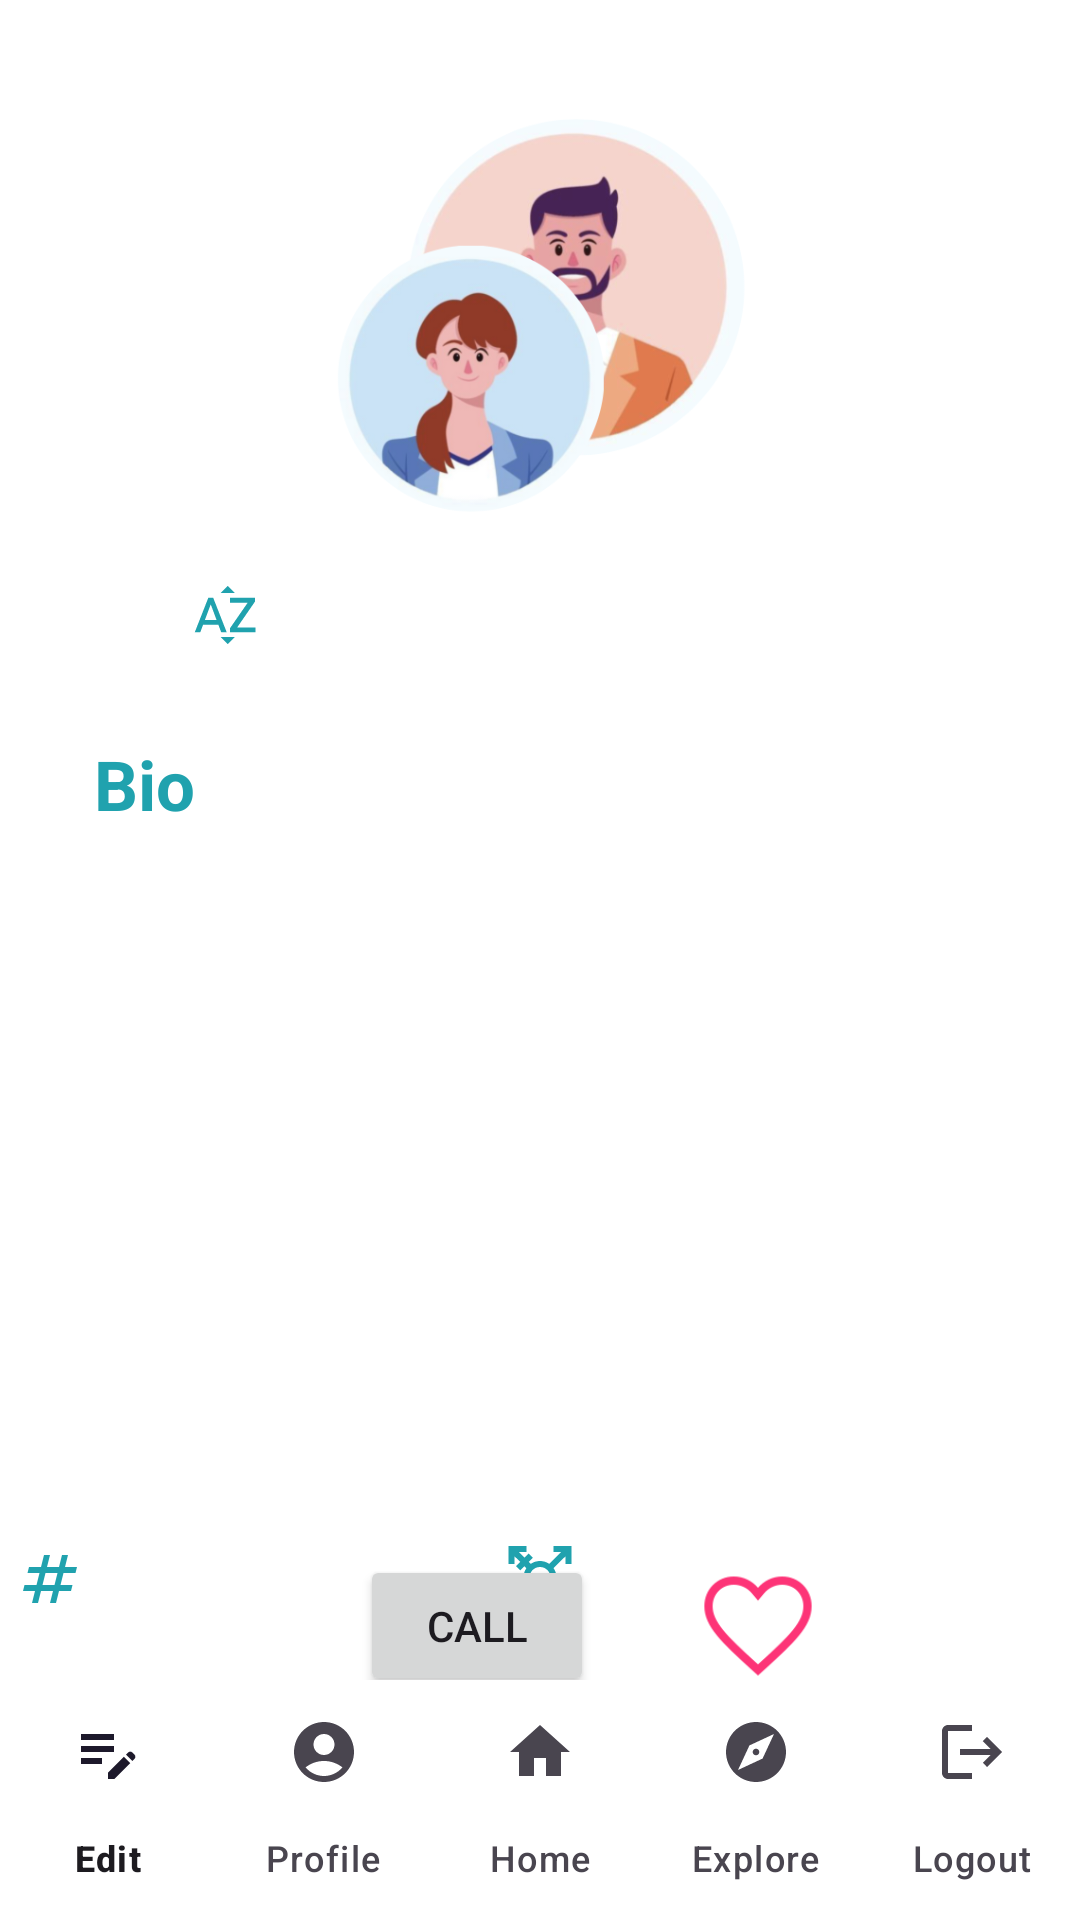

Reconstruct the res/layout file that produces this screen, plus the resources it refers to.
<!-- AndroidManifest.xml: application theme Theme.FriendFlow -->
<!-- res/layout/activity_explore_profile.xml -->
<?xml version="1.0" encoding="utf-8"?>
<androidx.constraintlayout.widget.ConstraintLayout xmlns:android="http://schemas.android.com/apk/res/android"
    xmlns:app="http://schemas.android.com/apk/res-auto"
    xmlns:tools="http://schemas.android.com/tools"
    android:id="@+id/one"
    android:layout_width="match_parent"
    android:layout_height="match_parent"
    android:background="#ffffff"
    tools:context=".CreateActivity">


    <TextView
        android:id="@+id/phone"
        android:layout_width="343dp"
        android:layout_height="44dp"
        android:drawableLeft="@drawable/baseline_perm_phone_msg_24"
        android:drawablePadding="10dp"
        android:ems="10"
        android:gravity="left|center"
        android:inputType="phone"

        android:textSize="23sp"

        app:layout_constraintBottom_toTopOf="@+id/nav"
        app:layout_constraintEnd_toEndOf="parent"
        app:layout_constraintHorizontal_bias="0.544"
        app:layout_constraintStart_toStartOf="parent"
        app:layout_constraintTop_toBottomOf="@+id/email"
        app:layout_constraintVertical_bias="0.133" />

    <TextView
        android:id="@+id/age"
        android:layout_width="160dp"
        android:layout_height="41dp"
        android:layout_marginTop="28dp"
        android:drawableLeft="@drawable/baseline_numbers_24"
        android:drawablePadding="10dp"
        android:gravity="center|left"
        android:textSize="23sp"


        app:layout_constraintEnd_toStartOf="@+id/gender"
        app:layout_constraintHorizontal_bias="0.593"
        app:layout_constraintStart_toStartOf="parent"
        app:layout_constraintTop_toBottomOf="@+id/bio" />

    <TextView
        android:id="@+id/gender"
        android:layout_width="160dp"
        android:layout_height="41dp"
        android:layout_marginTop="28dp"
        android:layout_marginEnd="32dp"
        android:drawableLeft="@drawable/baseline_transgender_24"
        android:drawablePadding="10dp"
        android:gravity="center|left"
        android:textSize="23sp"


        app:layout_constraintEnd_toEndOf="parent"
        app:layout_constraintTop_toBottomOf="@+id/bio" />

    <TextView
        android:id="@+id/email"
        android:layout_width="343dp"
        android:layout_height="44dp"
        android:drawableLeft="@drawable/baseline_edit_note_24"
        android:drawablePadding="10dp"
        android:ems="10"
        android:gravity="left|center"
        android:inputType="phone"

        android:textSize="23sp"

        app:layout_constraintBottom_toTopOf="@+id/nav"
        app:layout_constraintEnd_toEndOf="parent"
        app:layout_constraintHorizontal_bias="0.544"
        app:layout_constraintStart_toStartOf="parent"
        app:layout_constraintTop_toBottomOf="@+id/adrs"
        app:layout_constraintVertical_bias="0.088" />

    <TextView
        android:id="@+id/bio"

        android:layout_width="339dp"
        android:layout_height="180dp"
        android:layout_marginTop="24dp"
        android:scrollbars="vertical"

        android:textSize="17sp"

        app:layout_constraintEnd_toEndOf="parent"
        app:layout_constraintHorizontal_bias="0.513"
        app:layout_constraintStart_toStartOf="parent"
        app:layout_constraintTop_toBottomOf="@+id/textView3" />

    <androidx.appcompat.widget.AppCompatImageView
        android:id="@+id/imageButton"
        android:layout_width="147dp"
        android:layout_height="144dp"
        android:layout_marginTop="32dp"

        app:layout_constraintEnd_toEndOf="parent"
        app:layout_constraintHorizontal_bias="0.496"
        app:layout_constraintStart_toStartOf="parent"
        app:layout_constraintTop_toTopOf="parent"
        app:srcCompat="@drawable/dp" />

    <TextView
        android:id="@+id/textView3"
        android:layout_width="68dp"
        android:layout_height="28dp"
        android:layout_marginTop="20dp"
        android:text="Bio"
        android:textColor="@color/ocean"
        android:textSize="23sp"
        android:textStyle="bold"
        app:layout_constraintEnd_toEndOf="parent"
        app:layout_constraintHorizontal_bias="0.107"
        app:layout_constraintStart_toStartOf="parent"
        app:layout_constraintTop_toBottomOf="@+id/fname" />

    <TextView
        android:id="@+id/fname"
        android:layout_width="279dp"
        android:layout_height="42dp"
        android:layout_marginTop="8dp"
        android:drawableLeft="@drawable/baseline_sort_by_alpha_24"
        android:drawablePadding="10dp"
        android:gravity="center|left"
        android:textSize="27sp"


        app:layout_constraintEnd_toEndOf="parent"
        app:layout_constraintHorizontal_bias="0.78"
        app:layout_constraintStart_toStartOf="parent"
        app:layout_constraintTop_toBottomOf="@+id/imageButton" />

    <TextView
        android:id="@+id/adrs"
        android:layout_width="343dp"
        android:layout_height="46dp"
        android:layout_marginTop="12dp"
        android:drawableLeft="@drawable/baseline_location_city_24"
        android:drawablePadding="10dp"
        android:ems="10"
        android:gravity="left|center"
        android:inputType="textPostalAddress"

        android:textSize="23sp"

        app:layout_constraintEnd_toEndOf="parent"
        app:layout_constraintHorizontal_bias="0.544"
        app:layout_constraintStart_toStartOf="parent"
        app:layout_constraintTop_toBottomOf="@+id/gender" />

    <com.google.android.material.bottomnavigation.BottomNavigationView
        android:id="@+id/nav"
        android:layout_width="wrap_content"
        android:layout_height="wrap_content"
        android:background="@color/white"
        app:labelVisibilityMode="labeled"
        app:layout_constraintBottom_toBottomOf="parent"
        app:layout_constraintEnd_toEndOf="parent"
        app:layout_constraintHorizontal_bias="0.498"
        app:layout_constraintStart_toStartOf="parent"
        app:menu="@menu/menu" />

    <Button
        android:id="@+id/button4"
        android:layout_width="78dp"
        android:layout_height="47dp"
        android:layout_marginStart="120dp"
        android:text="Call"
        app:layout_constraintBottom_toTopOf="@+id/nav"
        app:layout_constraintStart_toStartOf="parent"
        app:layout_constraintTop_toBottomOf="@+id/phone"
        app:layout_constraintVertical_bias="0.465" />

    <androidx.appcompat.widget.AppCompatImageView

        android:id="@+id/like"
        android:layout_width="44dp"
        android:layout_height="44dp"
        app:layout_constraintBottom_toTopOf="@+id/nav"
        app:layout_constraintEnd_toEndOf="parent"
        app:layout_constraintHorizontal_bias="0.277"
        app:layout_constraintStart_toEndOf="@+id/button4"
        app:layout_constraintTop_toBottomOf="@+id/phone"
        app:layout_constraintVertical_bias="0.413"
        app:srcCompat="@drawable/heart1" />


</androidx.constraintlayout.widget.ConstraintLayout>
<!-- resources referenced by this layout -->
<resources>
  <color name="ocean">#20A2AE</color>
  <color name="white">#FFFFFFFF</color>
  <!-- drawable baseline_edit_note_24 (drawable) -->
  <vector android:height="24dp" android:tint="#20A2AE"
      android:viewportHeight="24" android:viewportWidth="24"
      android:width="24dp" xmlns:android="http://schemas.android.com/apk/res/android">
      <path android:fillColor="@android:color/white" android:pathData="M3,10h11v2H3V10zM3,8h11V6H3V8zM3,16h7v-2H3V16zM18.01,12.87l0.71,-0.71c0.39,-0.39 1.02,-0.39 1.41,0l0.71,0.71c0.39,0.39 0.39,1.02 0,1.41l-0.71,0.71L18.01,12.87zM17.3,13.58l-5.3,5.3V21h2.12l5.3,-5.3L17.3,13.58z"/>
  </vector>
  <!-- drawable baseline_location_city_24 (drawable) -->
  <vector android:height="24dp" android:tint="#20A2AE"
      android:viewportHeight="24" android:viewportWidth="24"
      android:width="24dp" xmlns:android="http://schemas.android.com/apk/res/android">
      <path android:fillColor="@android:color/white" android:pathData="M15,11L15,5l-3,-3 -3,3v2L3,7v14h18L21,11h-6zM7,19L5,19v-2h2v2zM7,15L5,15v-2h2v2zM7,11L5,11L5,9h2v2zM13,19h-2v-2h2v2zM13,15h-2v-2h2v2zM13,11h-2L11,9h2v2zM13,7h-2L11,5h2v2zM19,19h-2v-2h2v2zM19,15h-2v-2h2v2z"/>
  </vector>
  <!-- drawable baseline_numbers_24 (drawable) -->
  <vector android:height="24dp" android:tint="#20A2AE"
      android:viewportHeight="24" android:viewportWidth="24"
      android:width="24dp" xmlns:android="http://schemas.android.com/apk/res/android">
      <path android:fillColor="@android:color/white" android:pathData="M20.5,10L21,8h-4l1,-4h-2l-1,4h-4l1,-4h-2L9,8H5l-0.5,2h4l-1,4h-4L3,16h4l-1,4h2l1,-4h4l-1,4h2l1,-4h4l0.5,-2h-4l1,-4H20.5zM13.5,14h-4l1,-4h4L13.5,14z"/>
  </vector>
  <!-- drawable baseline_perm_phone_msg_24 (drawable) -->
  <vector android:height="24dp" android:tint="#20A2AE"
      android:viewportHeight="24" android:viewportWidth="24"
      android:width="24dp" xmlns:android="http://schemas.android.com/apk/res/android">
      <path android:fillColor="@android:color/white" android:pathData="M20,15.5c-1.25,0 -2.45,-0.2 -3.57,-0.57 -0.35,-0.11 -0.74,-0.03 -1.02,0.24l-2.2,2.2c-2.83,-1.44 -5.15,-3.75 -6.59,-6.58l2.2,-2.21c0.28,-0.27 0.36,-0.66 0.25,-1.01C8.7,6.45 8.5,5.25 8.5,4c0,-0.55 -0.45,-1 -1,-1H4c-0.55,0 -1,0.45 -1,1 0,9.39 7.61,17 17,17 0.55,0 1,-0.45 1,-1v-3.5c0,-0.55 -0.45,-1 -1,-1zM12,3v10l3,-3h6V3h-9z"/>
  </vector>
  <!-- drawable baseline_sort_by_alpha_24 (drawable) -->
  <vector android:height="24dp" android:tint="#20A2AE"
      android:viewportHeight="24" android:viewportWidth="24"
      android:width="24dp" xmlns:android="http://schemas.android.com/apk/res/android">
      <path android:fillColor="@android:color/white" android:pathData="M14.94,4.66h-4.72l2.36,-2.36zM10.25,19.37h4.66l-2.33,2.33zM6.1,6.27L1.6,17.73h1.84l0.92,-2.45h5.11l0.92,2.45h1.84L7.74,6.27L6.1,6.27zM4.97,13.64l1.94,-5.18 1.94,5.18L4.97,13.64zM15.73,16.14h6.12v1.59h-8.53v-1.29l5.92,-8.56h-5.88v-1.6h8.3v1.26l-5.93,8.6z"/>
  </vector>
  <!-- drawable baseline_transgender_24 (drawable) -->
  <vector android:height="24dp" android:tint="#20A2AE"
      android:viewportHeight="24" android:viewportWidth="24"
      android:width="24dp" xmlns:android="http://schemas.android.com/apk/res/android">
      <path android:fillColor="@android:color/white" android:pathData="M12,8c1.93,0 3.5,1.57 3.5,3.5S13.93,15 12,15s-3.5,-1.57 -3.5,-3.5S10.07,8 12,8zM16.53,8.38l3.97,-3.96V7h2V1h-6v2h2.58l-3.97,3.97C14.23,6.36 13.16,6 12,6c-1.16,0 -2.23,0.36 -3.11,0.97L8.24,6.32l1.41,-1.41L8.24,3.49L6.82,4.9L4.92,3H7.5V1h-6v6h2V4.42l1.91,1.9L3.99,7.74l1.41,1.41l1.41,-1.41l0.65,0.65C6.86,9.27 6.5,10.34 6.5,11.5c0,2.7 1.94,4.94 4.5,5.41L11,19H9v2h2v2h2v-2h2v-2h-2l0,-2.09c2.56,-0.47 4.5,-2.71 4.5,-5.41C17.5,10.34 17.14,9.27 16.53,8.38z"/>
  </vector>
  <!-- drawable dp: png bitmap (drawable, 140137 bytes) -->
  <style name="Theme.FriendFlow" parent="Base.Theme.FriendFlow" />
  <style name="Base.Theme.FriendFlow" parent="Theme.Material3.DayNight.NoActionBar">
          
          
          <item name="colorPrimary">@color/ocean</item>
      </style>
</resources>
